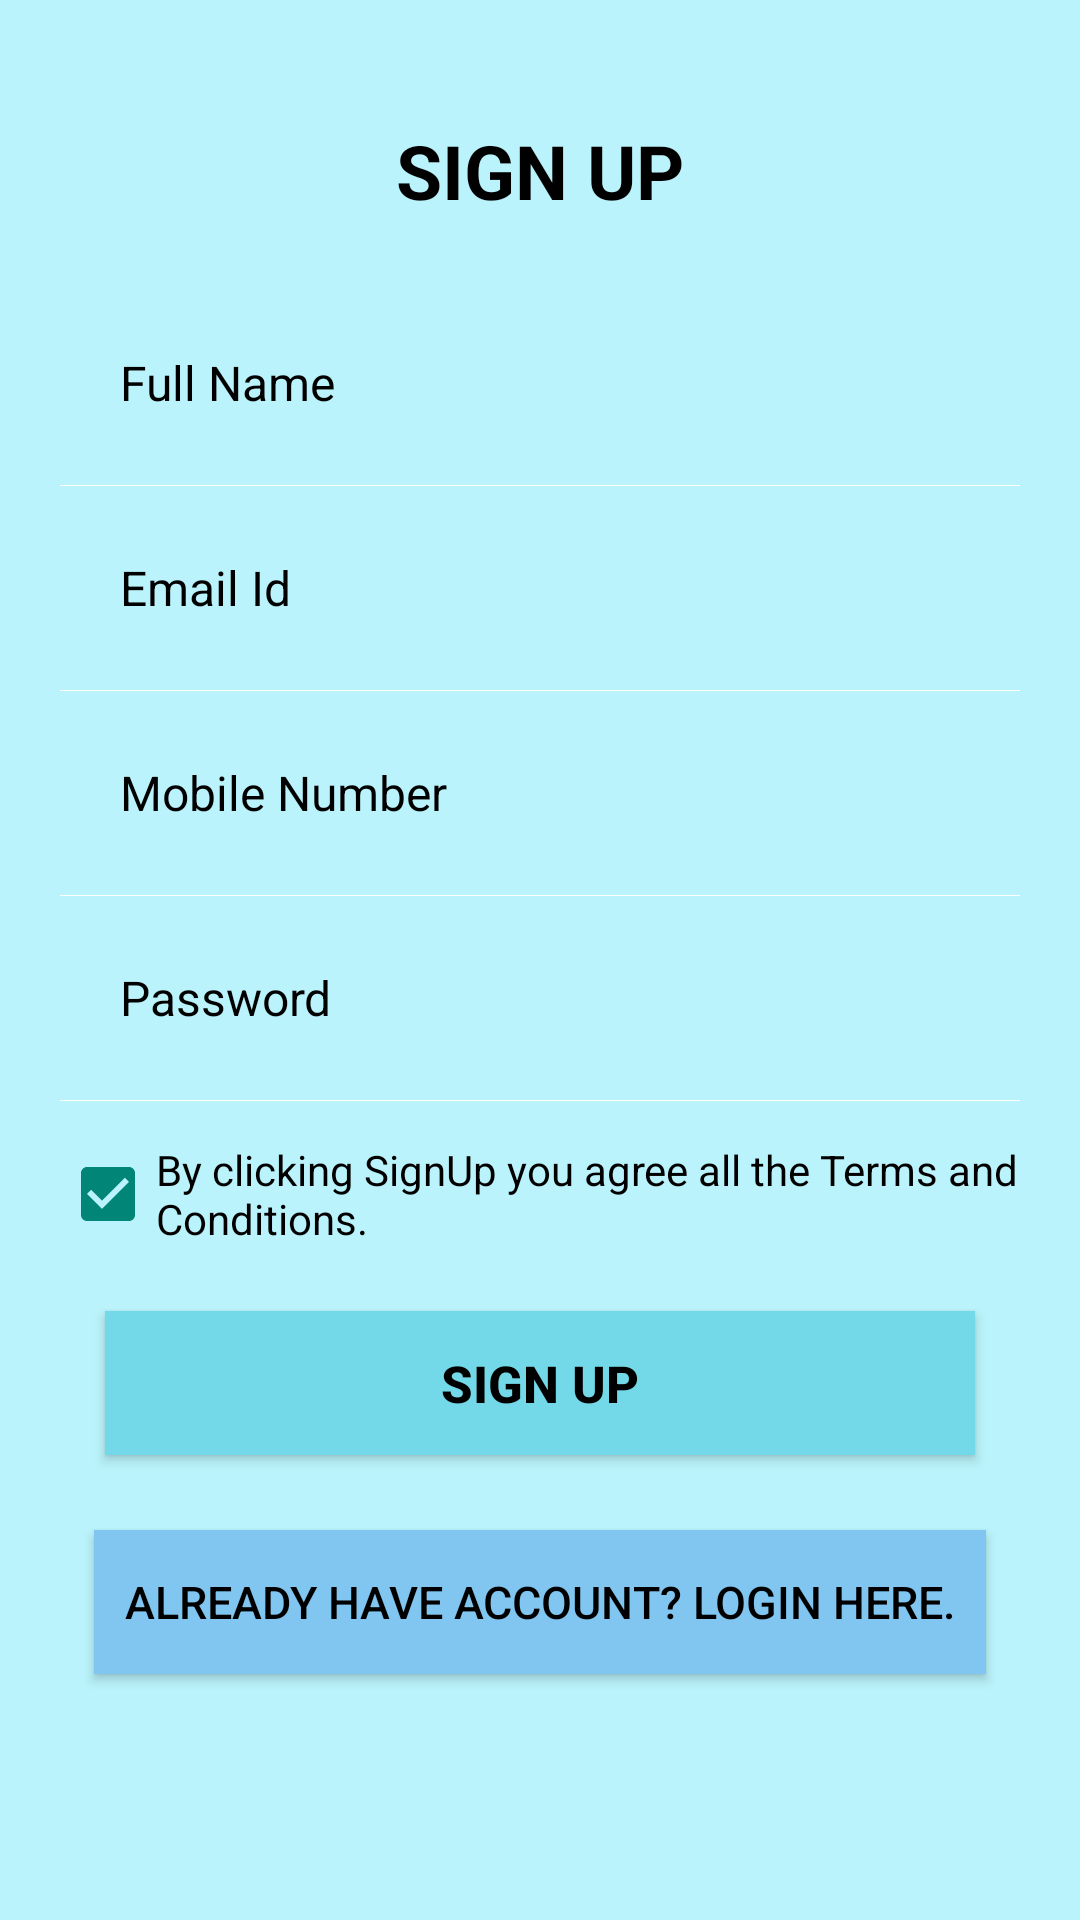

Reconstruct the res/layout file that produces this screen, plus the resources it refers to.
<!-- AndroidManifest.xml: application theme Theme.MyApplication3 -->
<!-- res/layout/activity_sign_up.xml -->
<?xml version="1.0" encoding="utf-8"?>
<LinearLayout xmlns:android="http://schemas.android.com/apk/res/android"
    android:layout_width="fill_parent"
    android:layout_height="fill_parent"
    android:background="#BAF3FB"
    android:orientation="vertical"
    android:padding="20dp">

    <TextView
        android:layout_width="fill_parent"
        android:layout_height="wrap_content"
        android:layout_margin="10dp"
        android:gravity="center"
        android:padding="10dp"
        android:text="@string/signUp"
        android:textColor="@color/black"
        android:textSize="25sp"
        android:textStyle="bold" />

    <EditText
        android:id="@+id/fullName"
        android:layout_width="fill_parent"
        android:layout_height="wrap_content"
        android:layout_margin="10dp"
        android:layout_marginTop="10dp"
        android:background="@android:color/transparent"
        android:drawablePadding="8dp"
        android:gravity="center_vertical"
        android:hint="@string/fullName"
        android:inputType="textCapWords"
        android:minHeight="48dp"
        android:padding="10dp"
        android:singleLine="true"
        android:textColor="@color/black"
        android:textColorHint="@color/black"
        android:textSize="16sp" />

    <View
        android:layout_width="fill_parent"
        android:layout_height="1px"
        android:background="@color/white" />

    <EditText
        android:id="@+id/userEmailId"
        android:layout_width="fill_parent"
        android:layout_height="wrap_content"
        android:layout_margin="10dp"
        android:layout_marginTop="5dp"
        android:background="@android:color/transparent"
        android:drawablePadding="8dp"
        android:gravity="center_vertical"
        android:hint="@string/email"
        android:inputType="textEmailAddress"
        android:minHeight="48dp"
        android:padding="10dp"
        android:singleLine="true"
        android:textColor="@color/black"
        android:textColorHint="@color/black"
        android:textSize="16sp" />

    <View
        android:layout_width="fill_parent"
        android:layout_height="1px"
        android:background="@color/white" />

    <EditText
        android:id="@+id/mobileNumber"
        android:layout_width="fill_parent"
        android:layout_height="wrap_content"
        android:layout_margin="10dp"
        android:layout_marginTop="5dp"
        android:background="@android:color/transparent"
        android:drawablePadding="8dp"
        android:gravity="center_vertical"
        android:hint="@string/mobileNumber"
        android:inputType="phone"
        android:minHeight="48dp"
        android:padding="10dp"
        android:singleLine="true"
        android:textColor="@color/black"
        android:textColorHint="@color/black"
        android:textSize="16sp" />

    <View
        android:layout_width="fill_parent"
        android:layout_height="1px"
        android:background="@color/white" />


    <EditText
        android:id="@+id/password"
        android:layout_width="fill_parent"
        android:layout_height="wrap_content"
        android:layout_margin="10dp"
        android:layout_marginTop="5dp"
        android:background="@android:color/transparent"
        android:drawablePadding="8dp"
        android:gravity="center_vertical"
        android:hint="@string/passowrd"
        android:inputType="textPassword"
        android:minHeight="48dp"
        android:padding="10dp"
        android:singleLine="true"
        android:textColor="@color/black"
        android:textColorHint="@color/black"
        android:textSize="16sp" />

    <View
        android:layout_width="fill_parent"
        android:layout_height="1px"
        android:background="@color/white" />

    <CheckBox
        android:id="@+id/terms_conditions"
        android:layout_width="wrap_content"
        android:layout_height="wrap_content"
        android:layout_marginTop="7dp"
        android:checked="true"
        android:minHeight="48dp"
        android:text="@string/terms_conditions"
        android:textColor="@color/black"
        android:textSize="14sp" />

    <Button
        android:id="@+id/signUpBtn"
        android:layout_width="fill_parent"
        android:layout_height="wrap_content"
        android:layout_margin="15dp"
        android:layout_marginTop="15dp"
        android:background="#73D9E8"
        android:padding="3dp"
        android:text="@string/signUp"
        android:textColor="@color/black"
        android:textSize="17sp"
        android:textStyle="bold" />

    <Button
        android:id="@+id/already_user"
        android:layout_width="wrap_content"
        android:layout_height="wrap_content"
        android:layout_gravity="center_horizontal"
        android:layout_margin="10dp"
        android:layout_marginTop="5dp"
        android:background="#80C6F1"
        android:gravity="center"
        android:padding="10dp"
        android:text="@string/already_user"
        android:textColor="@color/black"
        android:textSize="15sp" />

</LinearLayout>
<!-- resources referenced by this layout -->
<resources>
  <string name="already_user">Already have Account? Login here.</string>
  <string name="email">Email Id</string>
  <string name="fullName">Full Name</string>
  <string name="mobileNumber">Mobile Number</string>
  <string name="passowrd">Password</string>
  <string name="signUp">SIGN UP</string>
  <string name="terms_conditions">By clicking SignUp you agree all the Terms and Conditions.</string>
  <style name="Theme.MyApplication3" parent="Theme.AppCompat.Light.NoActionBar">
          
          <item name="colorPrimary">@color/purple_500</item>
          <item name="colorPrimaryVariant">@color/purple_700</item>
          <item name="colorOnPrimary">@color/white</item>
          
          <item name="colorSecondary">@color/teal_200</item>
          <item name="colorSecondaryVariant">@color/teal_700</item>
          <item name="colorOnSecondary">@color/black</item>
          
          <item name="android:statusBarColor" tools:targetApi="l">?attr/colorPrimaryVariant</item>
          
      </style>
  <!-- not gathered from this repository: default colours our renderer supplied (Android Studio template values) -->
  <color name="purple_500">#FF6200EE</color>
  <color name="purple_700">#FF3700B3</color>
  <color name="teal_200">#FF03DAC5</color>
  <color name="teal_700">#FF018786</color>
  <color name="black">#FF000000</color>
  <color name="white">#FFFFFFFF</color>
</resources>
